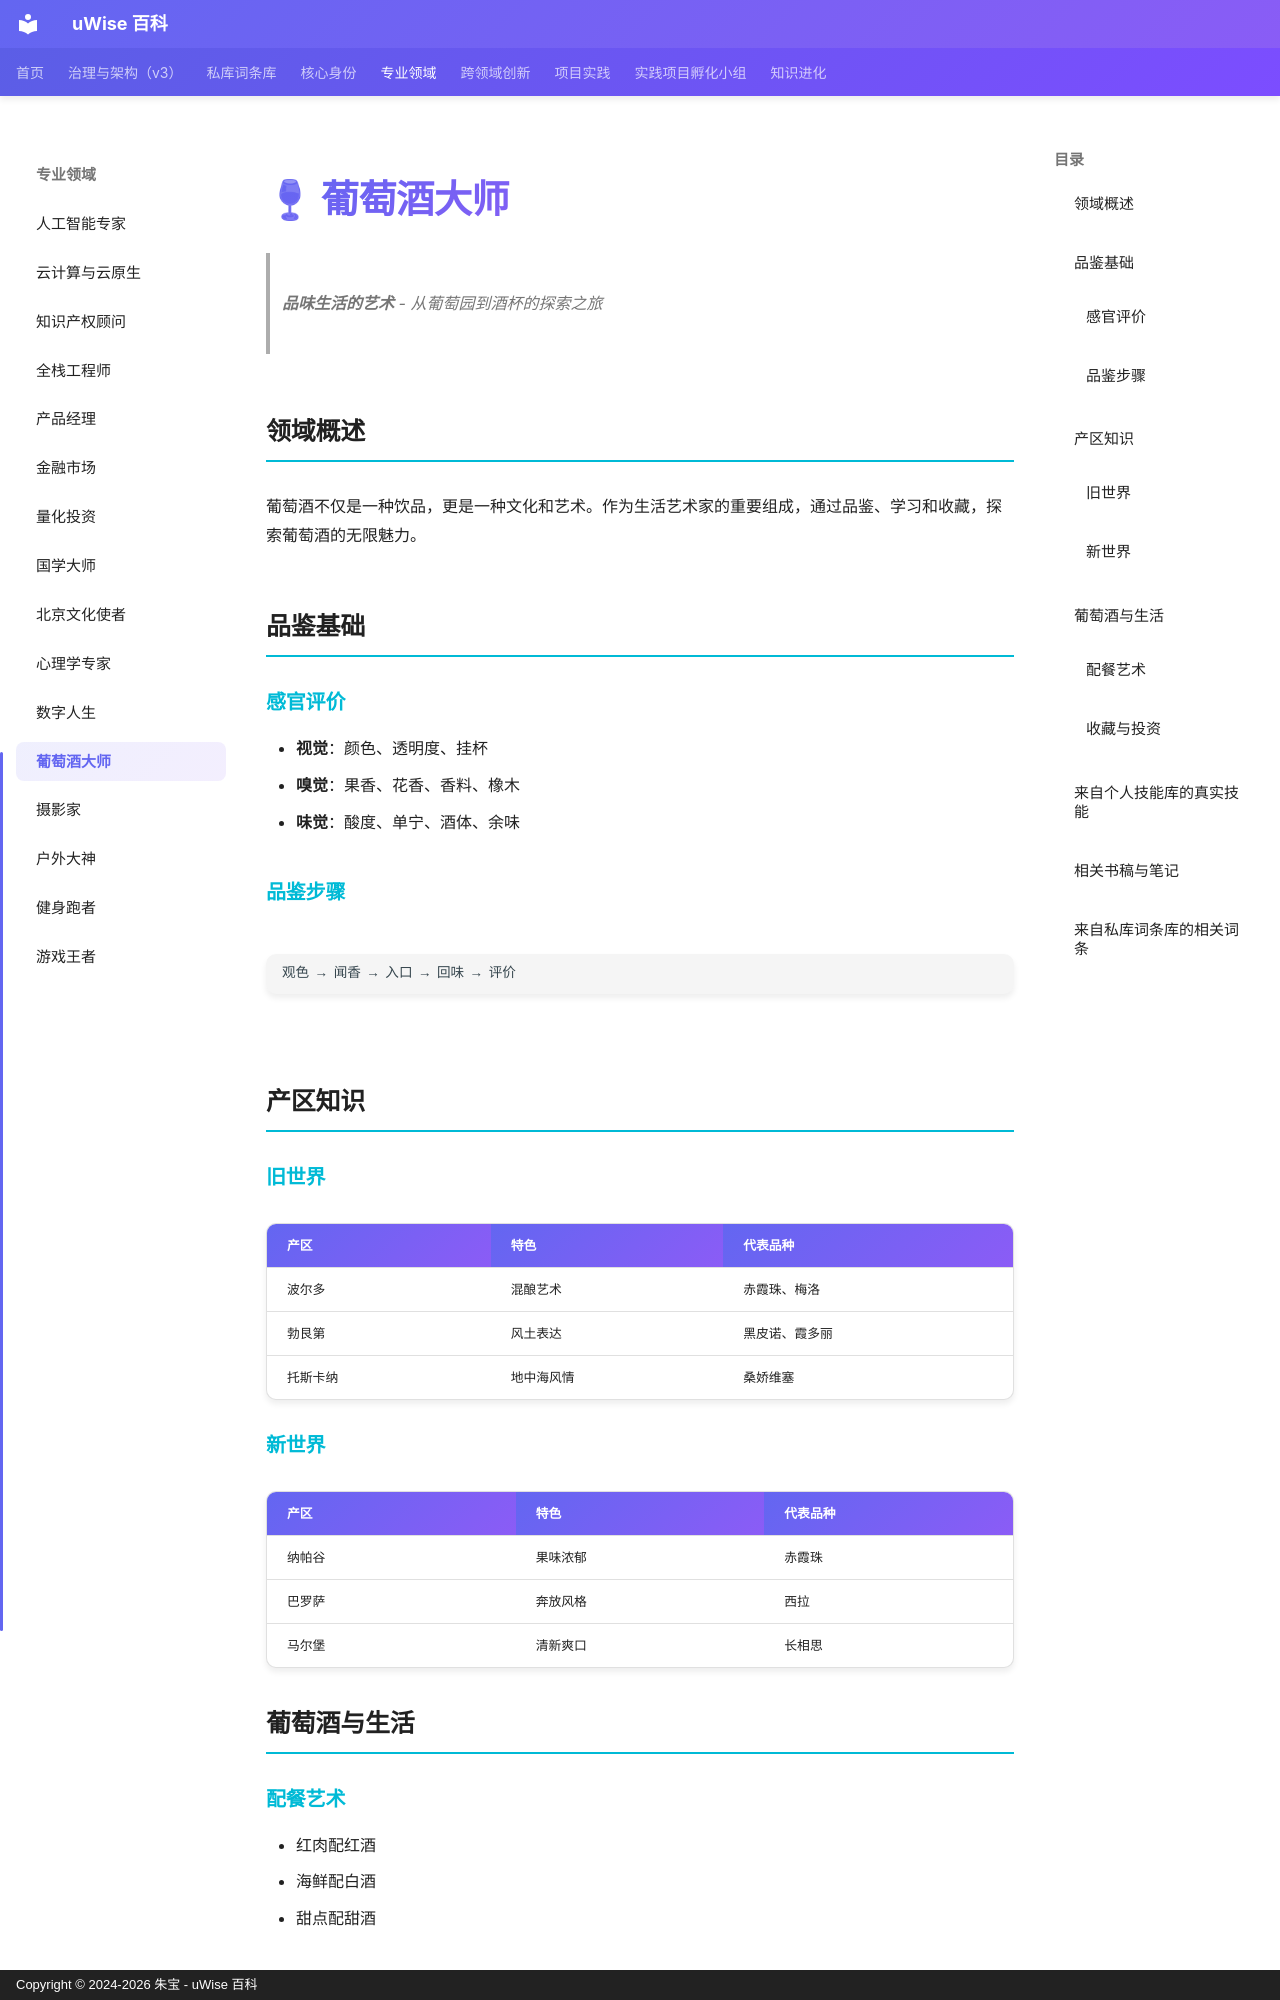

repository: zhubao315/uWise · page: specialized-domains/wine-master/index.html · generator: mkdocs · copyright: Copyright © 2024-2026 朱宝 - uWise 百科

# 🍷 葡萄酒大师

> **品味生活的艺术** - 从葡萄园到酒杯的探索之旅

## 领域概述

葡萄酒不仅是一种饮品，更是一种文化和艺术。作为生活艺术家的重要组成，通过品鉴、学习和收藏，探索葡萄酒的无限魅力。

## 品鉴基础

### 感官评价
- **视觉**：颜色、透明度、挂杯
- **嗅觉**：果香、花香、香料、橡木
- **味觉**：酸度、单宁、酒体、余味

### 品鉴步骤
```
观色 → 闻香 → 入口 → 回味 → 评价
```

## 产区知识

### 旧世界
| 产区 | 特色 | 代表品种 |
|------|------|---------|
| 波尔多 | 混酿艺术 | 赤霞珠、梅洛 |
| 勃艮第 | 风土表达 | 黑皮诺、霞多丽 |
| 托斯卡纳 | 地中海风情 | 桑娇维塞 |

### 新世界
| 产区 | 特色 | 代表品种 |
|------|------|---------|
| 纳帕谷 | 果味浓郁 | 赤霞珠 |
| 巴罗萨 | 奔放风格 | 西拉 |
| 马尔堡 | 清新爽口 | 长相思 |

## 葡萄酒与生活

### 配餐艺术
- 红肉配红酒
- 海鲜配白酒
- 甜点配甜酒

### 收藏与投资
- 名庄酒收藏
- 年份选择
- 储存条件
